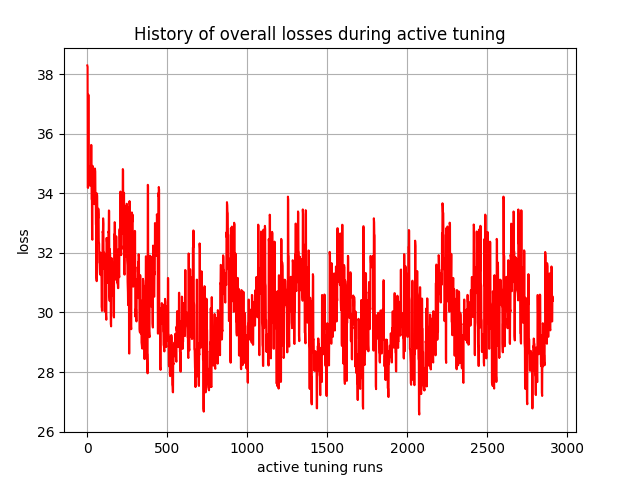

The table this chart was drawn from, first rows:
, 0
0, 38.29
1, 38.26
2, 38.24
3, 34.19
4, 34.19
5, 34.18
6, 37.31
7, 37.3
8, 37.3
9, 34.73
10, 34.69
11, 34.66
12, 34.48
13, 34.46
14, 34.44
15, 34.33
16, 34.3
17, 34.25
18, 34.91
19, 34.89
20, 34.86
21, 34.38
22, 34.31
23, 34.27
24, 35.62
25, 35.62
26, 35.61
27, 33.8
28, 33.78
29, 33.77
30, 32.49
31, 32.46
32, 32.44
33, 34.92
34, 34.89
35, 34.88
36, 34.84
37, 34.83
38, 34.82
39, 34.11
40, 34.02
41, 33.92
42, 33.71
43, 33.69
44, 33.63
45, 34.47
46, 34.46
47, 34.46
48, 34.83
49, 34.76
50, 34.72
51, 34.03
52, 33.96
53, 33.9
54, 32.96
55, 32.92
56, 32.83
57, 31.15
58, 31.1
59, 31.05
... 2,850 more rows
